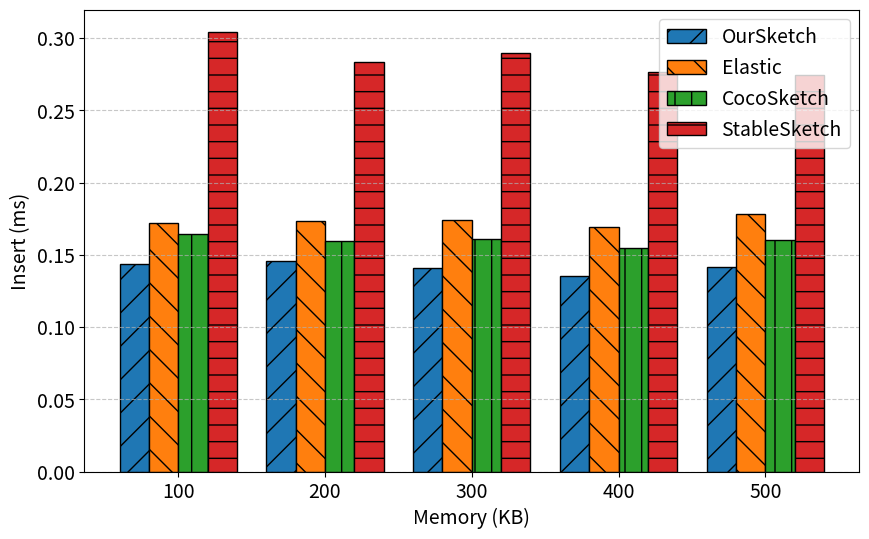
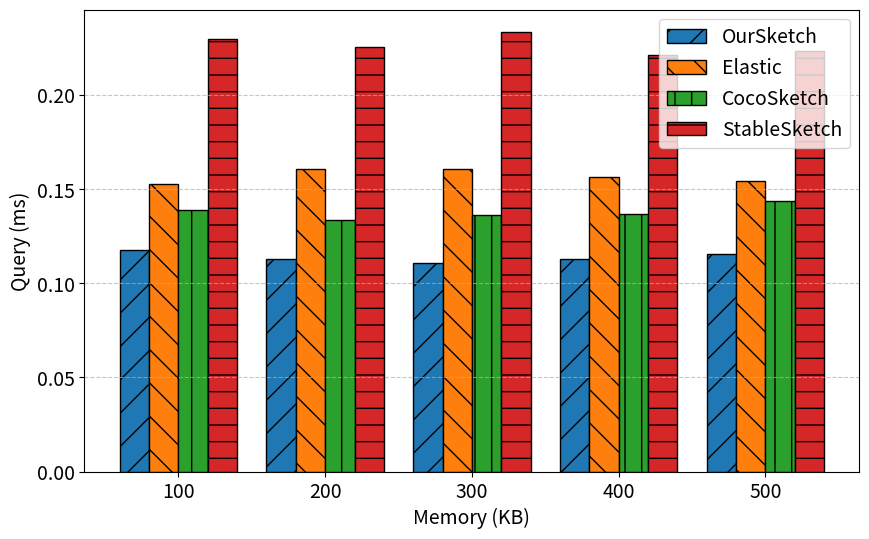
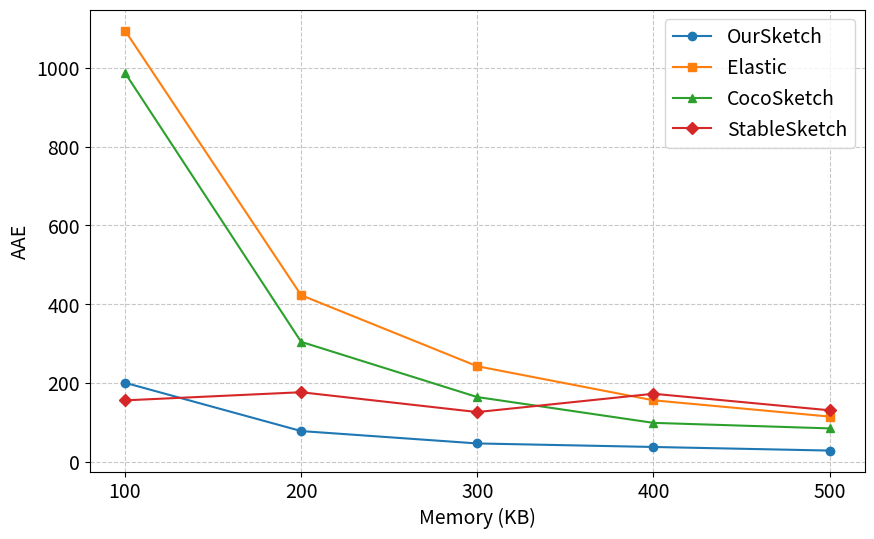
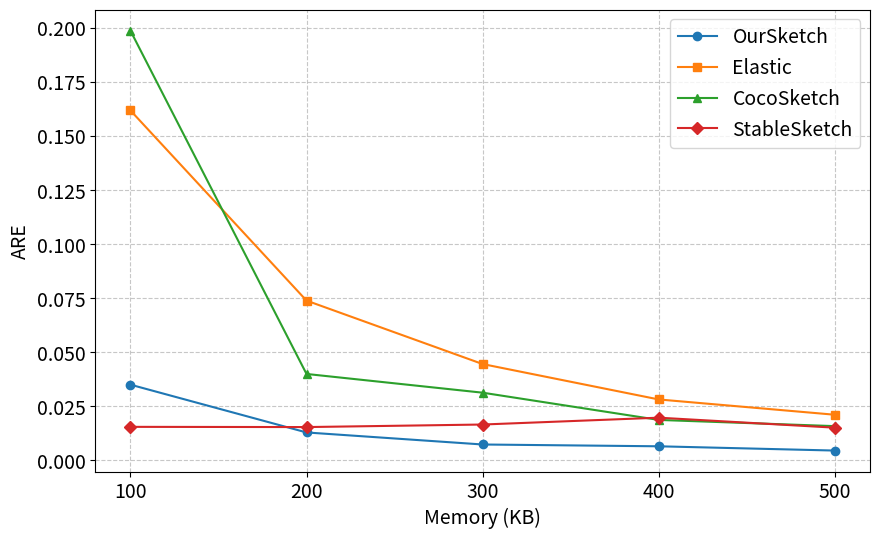
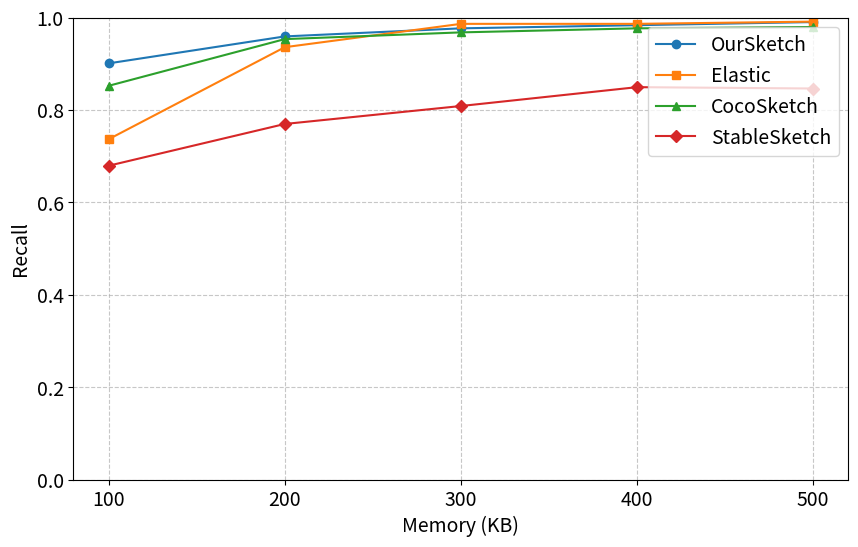
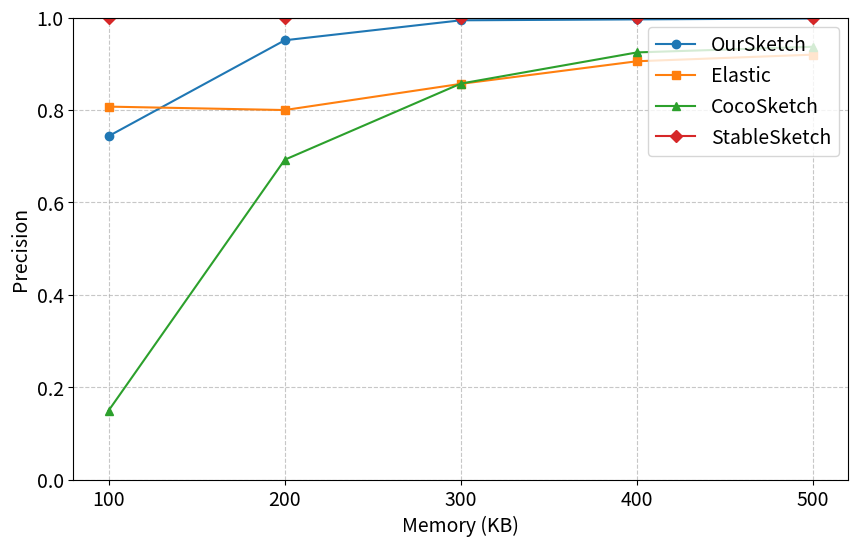
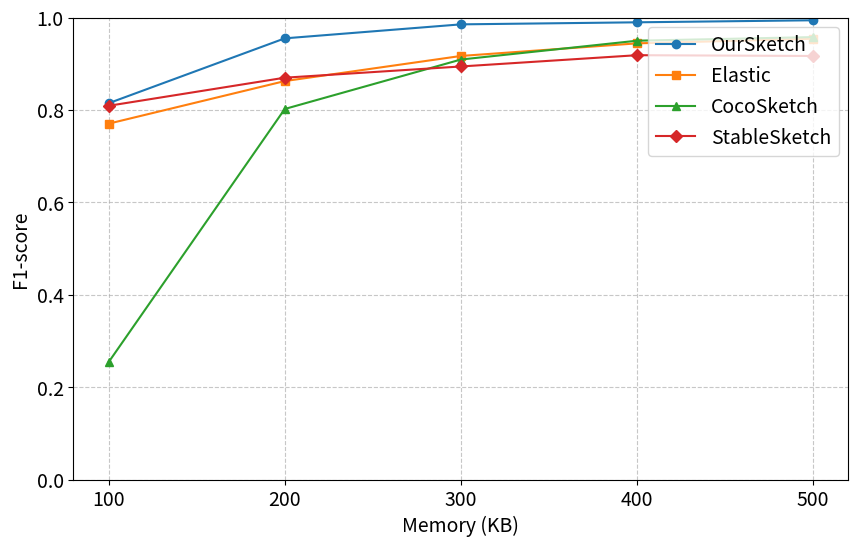

The script that saved these images, in order:
import matplotlib.pyplot as plt
import numpy as np
import seaborn as sns

def plot_bar_chart(data, metric, short_title, threshold, hatch_patterns, font_size=14):
    """Plot bar chart (fixed threshold, comparing different memory and sketch methods)
       and print the overall average value for each method."""
    plt.figure(figsize=(10, 6))
    
    # Filter data by threshold
    filtered_data = { key: val for key, val in data.items() if key.endswith(f"threshold_{threshold:.4f}") }
    
    # Use the order from the first memory key's list to determine method order
    memory_keys = sorted(filtered_data.keys(), key=lambda k: int(k.split('_')[1]))
    if memory_keys:
        methods = [ entry[0] for entry in filtered_data[memory_keys[0]] ]
    else:
        methods = []
    
    # Get memory values (in KB) sorted by memory size
    memories = sorted({ int(key.split('_')[1]) // 1000 for key in filtered_data.keys() })
    
    width = 0.2  # Control bar spacing
    x = np.arange(len(memories))  # X-axis positions
    
    # Plot bars for each method in the given order, averaging values if multiple exist
    for i, method in enumerate(methods):
        values = []
        for memory in memories:
            memory_key = f"memory_{memory * 1000}_threshold_{threshold:.4f}"
            # Collect all metric values for the current method at this memory
            method_values = [entry[1][metric] for entry in filtered_data[memory_key] if entry[0] == method]
            if method_values:
                avg_value = sum(method_values) / len(method_values)
            else:
                avg_value = None
            values.append(avg_value)
        # 計算所有 memory 的平均值
        overall_avg = np.mean([v for v in values if v is not None])
        if metric in ["Insert", "Query"]:
            print(f"{method}: {short_title} average = {overall_avg:.3f} ms")
        else:
            print(f"{method}: {short_title} average = {overall_avg:.3f}")
            
        bars = plt.bar(x + i * width, values, width, label=method, hatch=hatch_patterns[i % len(hatch_patterns)])
        for bar in bars:
            bar.set_edgecolor('black')  # Add border for better contrast
    
    # Set x and y ticks with specified font size, and x-axis labels not rotated
    plt.xticks(x + width * (len(methods) - 1) / 2, memories, rotation=0, fontsize=font_size)
    plt.yticks(fontsize=font_size)
    plt.xlabel("Memory (KB)", fontsize=font_size)
    if metric in ["Insert", "Query"]:
        plt.ylabel(f"{short_title} (ms)", fontsize=font_size)
    else:
        plt.ylabel(short_title, fontsize=font_size)
    plt.legend(loc='upper right', fontsize=font_size)  # Fixed legend position
    plt.grid(axis='y', linestyle='--', alpha=0.7)
    plt.savefig(f'{metric}_{threshold:.4f}.png')
    plt.close()

def plot_line_chart(data, metric, short_title, threshold, markers, font_size=14):
    """Plot line chart (fixed threshold, comparing different memory and sketch methods)"""
    plt.figure(figsize=(10, 6))
    
    # Filter data by threshold
    filtered_data = { key: val for key, val in data.items() if key.endswith(f"threshold_{threshold:.4f}") }
    
    # Use the order from the first memory key's list to determine method order
    memory_keys = sorted(filtered_data.keys(), key=lambda k: int(k.split('_')[1]))
    if memory_keys:
        methods = [ entry[0] for entry in filtered_data[memory_keys[0]] ]
    else:
        methods = []
    
    # Get memory values (in KB)
    memories = sorted({ int(key.split('_')[1]) // 1000 for key in filtered_data.keys() })
    
    # Plot line for each method in the given order
    for i, method in enumerate(methods):
        values = []
        for memory in memories:
            memory_key = f"memory_{memory * 1000}_threshold_{threshold:.4f}"
            method_value = next((entry[1][metric] for entry in filtered_data[memory_key] if entry[0] == method), None)
            values.append(method_value)
        plt.plot(memories, values, marker=markers[i % len(markers)], linestyle='-', label=method)
    
    # Set x and y ticks with specified font size
    plt.xticks(memories, memories, fontsize=font_size)
    plt.yticks(fontsize=font_size)
    plt.xlabel("Memory (KB)", fontsize=font_size)
    plt.ylabel(short_title, fontsize=font_size)
    if metric in ["Recall", "Precision", "F1-score"]:
        plt.ylim(0, 1)
    plt.legend(loc='upper right', fontsize=font_size)  # Fixed legend position
    plt.grid(True, linestyle='--', alpha=0.7)
    plt.savefig(f'{metric}_{threshold:.4f}.png')
    plt.close()

# ---------------------------
# Test data (Data structure changed to List)
data = {
    "memory_100000_threshold_0.0001": [
        ("OurSketch", {"Insert": 0.143302, "Query": 0.117792, "Recall": 0.900875, "Precision": 0.743384, "F1-score": 0.814587, "AAE": 200.249191, "ARE": 0.035055}),
        ("Elastic", {"Insert": 0.171799, "Query": 0.152786, "Recall": 0.736638, "Precision": 0.807242, "F1-score": 0.770325, "AAE": 1094.941953, "ARE": 0.161874}),
        ("CocoSketch", {"Insert": 0.164452, "Query": 0.138738, "Recall": 0.852284, "Precision": 0.149378, "F1-score": 0.254203, "AAE": 987.581528, "ARE": 0.198778}),
        ("StableSketch", {"Insert": 0.304445, "Query": 0.229796, "Recall": 0.679300, "Precision": 1.000000, "F1-score": 0.809028, "AAE": 155.566524, "ARE": 0.015543})
    ],
    "memory_200000_threshold_0.0001": [
        ("OurSketch", {"Insert": 0.145913, "Query": 0.112879, "Recall": 0.959184, "Precision": 0.950867, "F1-score": 0.955007, "AAE": 77.605876, "ARE": 0.012953}),
        ("Elastic", {"Insert": 0.173143, "Query": 0.160862, "Recall": 0.935860, "Precision": 0.799834, "F1-score": 0.862517, "AAE": 422.763240, "ARE": 0.073914}),
        ("CocoSketch", {"Insert": 0.159396, "Query": 0.133753, "Recall": 0.953353, "Precision": 0.692308, "F1-score": 0.802126, "AAE": 304.227319, "ARE": 0.040000}),
        ("StableSketch", {"Insert": 0.283417, "Query": 0.225754, "Recall": 0.769679, "Precision": 1.000000, "F1-score": 0.869852, "AAE": 176.231061, "ARE": 0.015442})
    ],
    "memory_300000_threshold_0.0001": [
        ("OurSketch", {"Insert": 0.140763, "Query": 0.111026, "Recall": 0.976676, "Precision": 0.994065, "F1-score": 0.985294, "AAE": 46.131343, "ARE": 0.007383}),
        ("Elastic", {"Insert": 0.174031, "Query": 0.160608, "Recall": 0.986395, "Precision": 0.856540, "F1-score": 0.916893, "AAE": 242.234483, "ARE": 0.044576}),
        ("CocoSketch", {"Insert": 0.160962, "Query": 0.136067, "Recall": 0.967930, "Precision": 0.857143, "F1-score": 0.909174, "AAE": 163.956827, "ARE": 0.031338}),
        ("StableSketch", {"Insert": 0.28954, "Query": 0.233696, "Recall": 0.808552, "Precision": 1.000000, "F1-score": 0.894143, "AAE": 125.830529, "ARE": 0.016621})
    ],
    "memory_400000_threshold_0.0001": [
        ("OurSketch", {"Insert": 0.13544, "Query": 0.112978, "Recall": 0.983479, "Precision": 0.996063, "F1-score": 0.989731, "AAE": 37.168972, "ARE": 0.006553}),
        ("Elastic", {"Insert": 0.169176, "Query": 0.156225, "Recall": 0.986395, "Precision": 0.905442, "F1-score": 0.944186, "AAE": 155.718227, "ARE": 0.028209}),
        ("CocoSketch", {"Insert": 0.154831, "Query": 0.136938, "Recall": 0.976676, "Precision": 0.924563, "F1-score": 0.949905, "AAE": 98.410945, "ARE": 0.018744}),
        ("StableSketch", {"Insert": 0.276372, "Query": 0.2211, "Recall": 0.849368, "Precision": 1.000000, "F1-score": 0.918550, "AAE": 172.344394, "ARE": 0.019784})
    ],
    "memory_500000_threshold_0.0001": [
        ("OurSketch", {"Insert": 0.141334, "Query": 0.115641, "Recall": 0.990282, "Precision": 0.998041, "F1-score": 0.994146, "AAE": 28.037291, "ARE": 0.004578}),
        ("Elastic", {"Insert": 0.178444, "Query": 0.154073, "Recall": 0.991254, "Precision": 0.919748, "F1-score": 0.954163, "AAE": 114.371569, "ARE": 0.021139}),
        ("CocoSketch", {"Insert": 0.160239, "Query": 0.143605, "Recall": 0.979592, "Precision": 0.936803, "F1-score": 0.957720, "AAE": 84.376984, "ARE": 0.015874}),
        ("StableSketch", {"Insert": 0.274671, "Query": 0.223546, "Recall": 0.846453, "Precision": 1.000000, "F1-score": 0.916842, "AAE": 130.363949, "ARE": 0.015159})
    ],
}

# Plot bar charts (fixed threshold, comparing different memory)
thresholds = [0.0001]
markers = ['o', 's', '^', 'D', 'v']  # Different markers for methods
hatch_patterns = ['/', '\\', '|', '-', '+']  # Different bar patterns

for threshold in thresholds:
    plot_bar_chart(data, "Insert", "Insert", threshold, hatch_patterns, font_size=14)
    plot_bar_chart(data, "Query", "Query", threshold, hatch_patterns, font_size=14)
    
    # Plot line charts
    plot_line_chart(data, "AAE", "AAE", threshold, markers, font_size=14)
    plot_line_chart(data, "ARE", "ARE", threshold, markers, font_size=14)
    plot_line_chart(data, "Recall", "Recall", threshold, markers, font_size=14)
    plot_line_chart(data, "Precision", "Precision", threshold, markers, font_size=14)
    plot_line_chart(data, "F1-score", "F1-score", threshold, markers, font_size=14)
